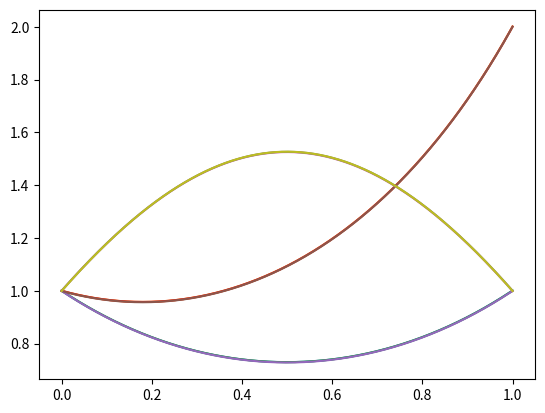

The script that saved this image:
import sys

import numpy as np
import matplotlib.pyplot as plt

# y'' = e^y
# y'' = -e^y

def precise1(x, C1, C2):
    x = x + 0j
    y = np.log(1/2*C1*(np.power(np.tanh(1/2*np.sqrt(C1 * (C2 + x) * (C2 + x))), 2) - 1))
    return np.real(y)

def precise1_grad(x, C1, C2, h=1e-3):
    return np.float64([
        (precise1(x, C1 + h, C2) - precise1(x, C1 - h, C2)) / (2 * h),
        (precise1(x, C1, C2 + h) - precise1(x, C1, C2 - h)) / (2 * h),
    ])

def precise2(x, C1, C2):
    x = x + 0j
    y = np.log(1/2*(C1 - C1 * np.power(np.tanh(1/2*np.sqrt(C1 * (C2 + x) * (C2 + x))), 2)))
    return np.real(y)

def precise2_grad(x, C1, C2, h=1e-3):
    return np.float64([
        (precise2(x, C1 + h, C2) - precise2(x, C1 - h, C2)) / (2 * h),
        (precise2(x, C1, C2 + h) - precise2(x, C1, C2 - h)) / (2 * h),
    ])

a = 1
b1 = 1
b2 = 2


def calc_C1_C2(func, grad, b, C10, C20, p=0.2, p1=1e-2, eps=1e-3):
    C1 = C10
    C2 = C20
    i = 0
    while True:
        f0 = func(0, C1, C2)
        f1 = func(1, C1, C2)
        f = (f0 - a) * (f0 - a)
        if np.abs(f) < eps*eps:
            break
        g = 2 * (f0 - a) * grad(0, C1, C2)
        step = -p * f / g
        C1 += step[0]
        C2 += step[1]
        i += 1

    while True:
        f0 = func(0, C1, C2)
        f1 = func(1, C1, C2)
        f = (f0 - a) * (f0 - a) + (f1 - b) * (f1 - b)
        if np.abs(f) < eps*eps:
            break
        g = 2 * (f0 - a) * grad(0, C1, C2) + 2 * (f1 - b) * grad(1, C1, C2)
        step = -p1 * g
        C1 += step[0]
        C2 += step[1]
        i += 1

    return C1, C2


def shoot(func_yxx, yx0, h=1e-3):
    N = int(1 / h)
    y = np.zeros((N,), dtype=np.float64)
    y[0] = a
    yx = yx0
    for i in range(1, N):
        yxx = func_yxx(y[i-1])
        yx += h * yxx
        y[i] = y[i-1] + yx * h

    return y

def calc_shooting(func_yxx, b, h=1e-3, eps=1e-3, p=0.1, plot=False):
    yx0 = 0
    while True:
        y = shoot(func_yxx, yx0, h)
        if plot:
            plt.plot(x, y)
            # plt.show()
        f = y[-1] - b
        dy1_dyx0 = (shoot(func_yxx, yx0 + h, h)[-1] - shoot(func_yxx, yx0 - h, h)[-1]) / 2 / h
        if np.abs(f) < eps:
            return y
        yx0 -= p * f / dy1_dyx0

def shoot_Numerov(func_yxx, grad, y1, h=1e-3, eps=1e-3, p=1, max_step=1):
    N = int(1 / h)
    y = np.zeros((N,), dtype=np.float64)
    f = np.zeros((N,), dtype=np.float64)
    y[0] = a
    y[1] = y1
    f[0] = func_yxx(y[0])
    f[1] = func_yxx(y[1])
    for i in range(2, N):
        # y_n+1 - 2 * y_n + y_n-1
        y[i] = y[i-1] + (y[i-1] - y[i-2])
        while True:
            f[i] = func_yxx(y[i])
            err = (y[i] - 2 * y[i-1] + y[i-2]) / (h*h) - (f[i-1] + 1/12*(f[i] -2*f[i-1] + f[i-2]))
            if np.abs(err) < eps:
                break
            g = 1/(h*h) - 1/12 * grad(y[i])
            step = -p * err / g
            if np.abs(step) >  max_step:
                step = step / np.abs(step) * max_step
            y[i] += step

    return y

def calc_Numerov(func_yxx, grad, b, h=1e-3, eps=1e-3, p=1):
    y1 = a - h
    while True:
        y = shoot_Numerov(func_yxx, grad, y1, h)
        f = y[-1] - b
        dy1_dyx0 = (shoot_Numerov(func_yxx, grad, y1 + h, h)[-1] - shoot_Numerov(func_yxx, grad, y1 - h, h)[-1]) / 2 / h
        if np.abs(f) < eps:
            return y
        y1 -= p * f / dy1_dyx0



h = 1e-3
x = np.linspace(0, 1, int(1/h))

C11b1, C21b1 = calc_C1_C2(precise1, precise1_grad, b1, -1, 1)
C11b2, C21b2 = calc_C1_C2(precise1, precise1_grad, b2, -1, 1)
C12b1, C22b1 = calc_C1_C2(precise2, precise2_grad, b1, 1, 1)
# # C12b2, C22b2 = calc_C1_C2(precise2, precise2_grad, b2, -1, -2)

y1b1_calc = calc_shooting(lambda y: np.exp(y), b1)
y1b2_calc = calc_shooting(lambda y: np.exp(y), b2)
y1b1_precise = precise1(x, C11b1, C21b1)
y1b2_precise = precise1(x, C11b2, C21b2)
y1b1_num = calc_Numerov(lambda y: np.exp(y), lambda y: np.exp(y), b1)
y1b2_num = calc_Numerov(lambda y: np.exp(y), lambda y: np.exp(y), b2)
plt.plot(x, y1b1_calc)
plt.plot(x, y1b2_calc)
plt.plot(x, y1b1_num)
plt.plot(x, y1b2_num)
plt.plot(x, y1b1_precise)
plt.plot(x, y1b2_precise)
plt.show()
# print(np.average(np.abs(y1b1_calc - y1b1_precise)))
# print(np.average(np.abs(y1b2_calc - y1b2_precise)))

y2b1_calc = calc_shooting(lambda y: -np.exp(y), b1)
# y2b2_calc = calc_shooting(lambda y: -np.exp(y), b2)
# для метода Ньютона f != 0 никогда (упирается в лок.минимум)
y2b1_num = calc_Numerov(lambda y: -np.exp(y), lambda y: -np.exp(y), b1)
y2b1_precise = precise2(x, C12b1, C22b1)
plt.plot(x, y2b1_calc)
plt.plot(x, y2b1_num)
plt.plot(x, y2b1_precise)
plt.show()
# print(np.average(np.abs(y2b1_calc - y2b1_precise)))